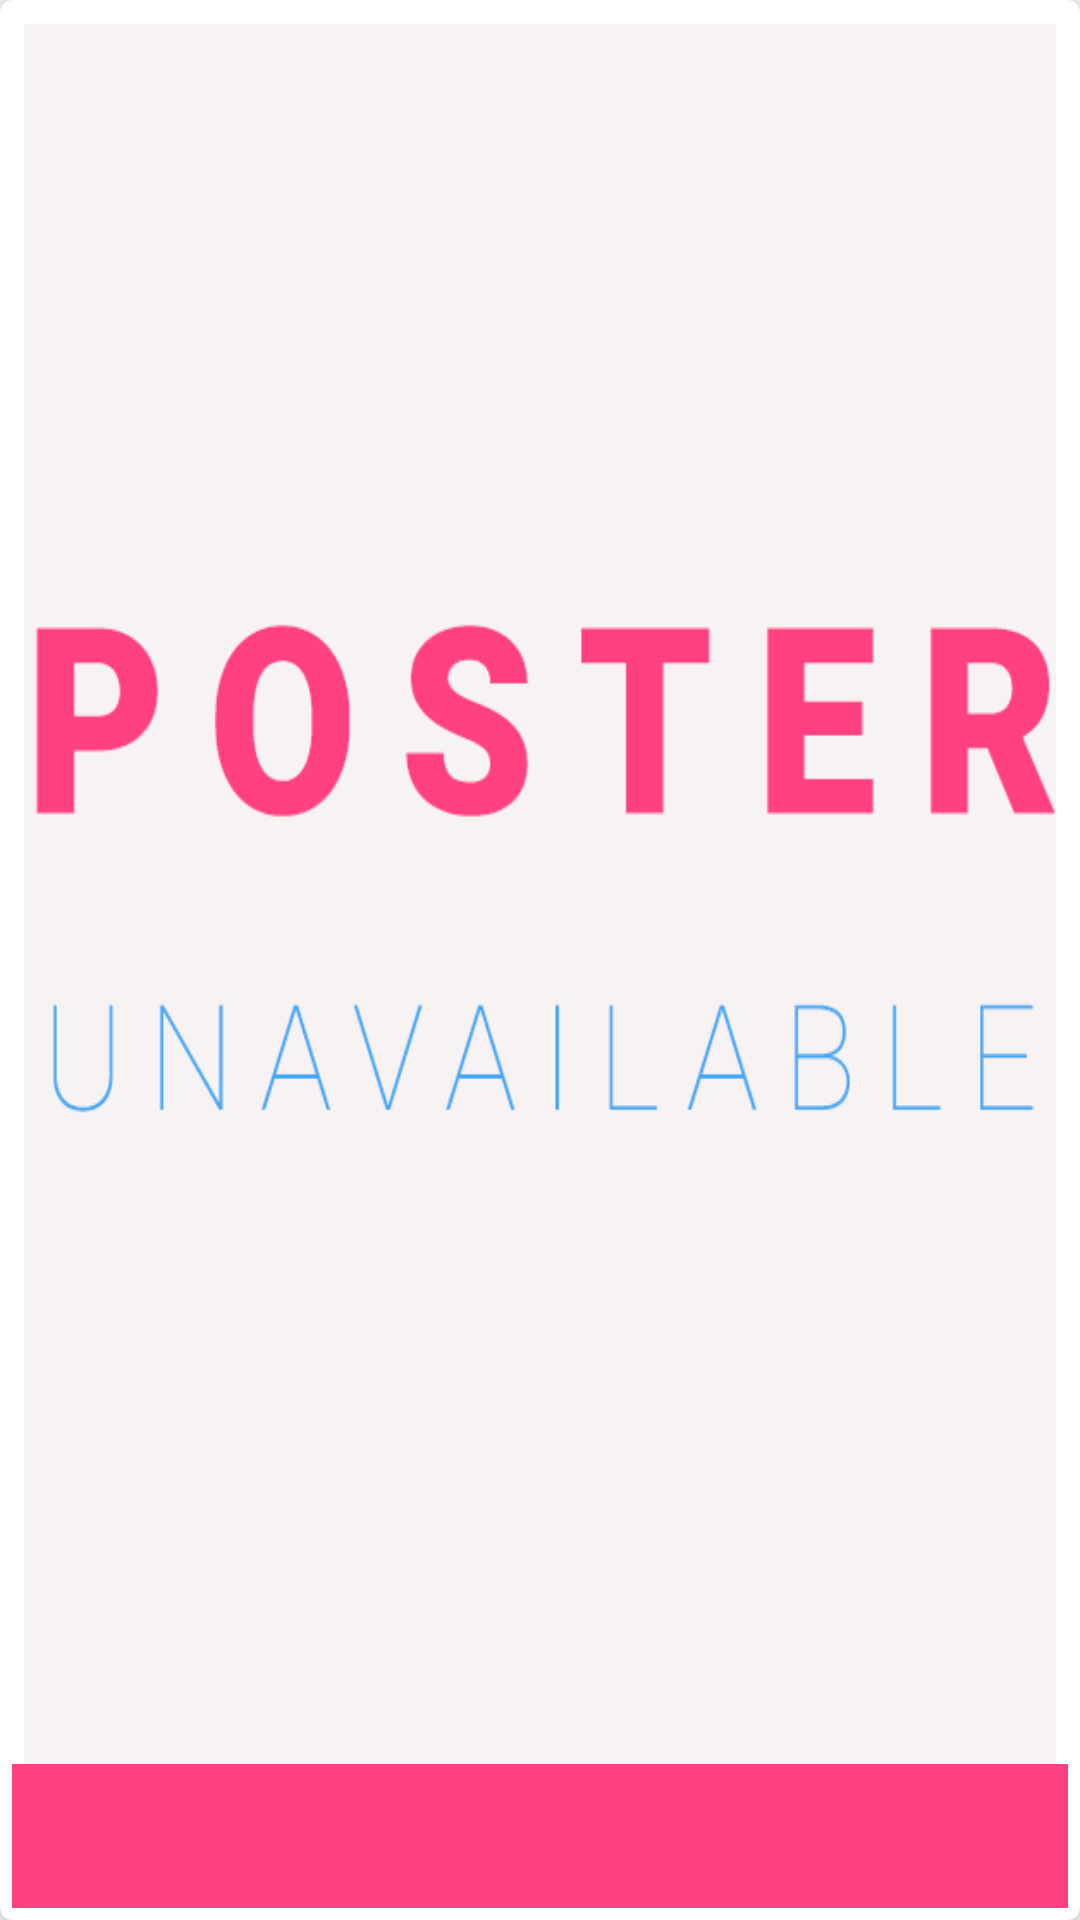

Reconstruct the res/layout file that produces this screen, plus the resources it refers to.
<!-- AndroidManifest.xml: application theme AppThemeNoActionBar -->
<!-- res/layout/movie_grid_list_item.xml -->
<?xml version="1.0" encoding="utf-8"?>
<android.support.v7.widget.CardView xmlns:android="http://schemas.android.com/apk/res/android"
    xmlns:app="http://schemas.android.com/apk/res-auto"
    xmlns:tools="http://schemas.android.com/tools"
    android:id="@+id/cv_movie"
    android:layout_width="match_parent"
    android:layout_height="@dimen/size_height"
    android:layout_alignParentEnd="true"
    android:layout_alignParentStart="true"
    android:layout_marginBottom="@dimen/size_medium"
    android:layout_marginEnd="@dimen/size_small"
    android:layout_marginStart="@dimen/size_small"
    android:layout_marginTop="@dimen/size_medium"
    android:focusable="true"
    app:cardCornerRadius="@dimen/size_small"
    app:cardElevation="@dimen/size_medium"
    app:contentPadding="4dp">

    <FrameLayout
        android:layout_width="wrap_content"
        android:layout_height="wrap_content"
        android:animateLayoutChanges="true"
        android:background="@color/colorAlternate"
        android:backgroundTint="@color/colorAlternate"
        android:backgroundTintMode="src_over"
        android:elevation="@dimen/size_large"
        android:fadingEdge="vertical"
        android:fadingEdgeLength="@dimen/size_medium"
        android:requiresFadingEdge="horizontal"
        android:rotation="6">

        <TextView
            android:id="@+id/tv_rating_cardlabel"
            android:layout_width="wrap_content"
            android:layout_height="wrap_content"
            android:layout_gravity="center"
            android:textAlignment="center"
            android:textColor="@color/colorWhite"
            android:textSize="15sp"
            android:textStyle="bold"
            tools:text="7.4" />
    </FrameLayout>

    <RelativeLayout
        android:id="@+id/rl_parent"
        android:layout_width="match_parent"
        android:layout_height="match_parent"
        android:background="@drawable/movie_selector">

        <ImageView
            android:id="@+id/iv_poster_image"
            android:layout_width="match_parent"
            android:layout_height="match_parent"
            android:layout_alignParentStart="true"
            android:layout_alignParentTop="true"
            android:contentDescription="@string/label_content_description_poster"
            android:padding="@dimen/size_small"
            android:scaleType="fitXY"
            android:src="@drawable/test" />


        <FrameLayout
            android:layout_width="match_parent"
            android:layout_height="@dimen/size_frame_layout"
            android:layout_alignBottom="@+id/iv_poster_image"
            android:background="@color/colorPrimary"
            android:backgroundTint="@color/colorAccent"
            android:backgroundTintMode="src_over"
            android:padding="@dimen/size_small">

            <TextView
                android:id="@+id/tv_movie_card_title"
                android:layout_width="match_parent"
                android:layout_height="match_parent"
                android:layout_marginEnd="@dimen/size_small"
                android:layout_marginStart="@dimen/size_small"
                android:textAlignment="textStart"
                android:textColor="@color/colorWhite"
                android:textSize="12sp"
                tools:text="@string/label_text_placeholder" />

        </FrameLayout>

    </RelativeLayout>


</android.support.v7.widget.CardView>
<!-- resources referenced by this layout -->
<resources>
  <color name="colorAccent">#FF4081</color>
  <color name="colorAlternate">#d81b60</color>
  <color name="colorPrimary">#424242</color>
  <color name="colorWhite">#FFFFFF</color>
  <dimen name="size_frame_layout">48dp</dimen>
  <dimen name="size_height">230dp</dimen>
  <dimen name="size_large">32dp</dimen>
  <dimen name="size_medium">16dp</dimen>
  <dimen name="size_small">4dp</dimen>
  <!-- drawable movie_selector (drawable) -->
  <?xml version="1.0" encoding="utf-8"?>
  <selector xmlns:android="http://schemas.android.com/apk/res/android">
      <item android:drawable="@color/colorAccent" android:state_activated="true" />
      <item android:drawable="@color/colorAccent" android:state_pressed="true" />
      <item android:drawable="@color/colorAccent" android:state_selected="true" />
  
  </selector>
  <!-- drawable test: jpg bitmap (drawable, 121693 bytes) -->
  <string name="label_content_description_poster">Poster Image</string>
  <string name="label_text_placeholder" translatable="false">Movie Title</string>
  <style name="AppThemeNoActionBar" parent="Theme.AppCompat.Light.NoActionBar">
          
          <item name="colorPrimary">@color/colorPrimary</item>
          <item name="colorPrimaryDark">@color/colorPrimaryDark</item>
          <item name="colorAccent">@color/colorAccent</item>
          <item name="preferenceTheme">@style/PreferenceThemeOverlay</item>
  
      </style>
  <color name="colorPrimaryDark">#1b1b1b</color>
</resources>
